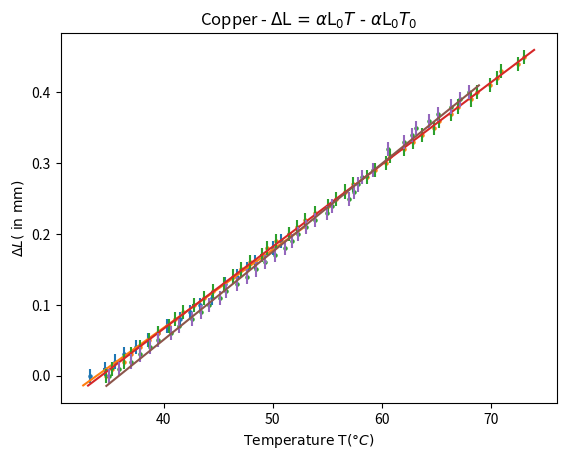

The matplotlib source for this figure:
import numpy as np
import math
from scipy import odr
import matplotlib.pyplot as plt

DIAL_LC = 0.01
TEMP_LC = 0.1
LENGTH_LC = 1

#61-63

#Brass
Brass_Length = 70.1*10
Brass_Readings = np.array([
    [42.9, 20],
    [42.3, 19],
    [41.7, 18],
    [40.8, 17],
    [40.3, 16],
    [39.7, 15],
    [38.9, 14],
    [38.0, 13],
    [37.0, 11],
    [36.1, 10],
    [35.3, 9],
    [34.6, 8],
    [33.6, 7],
    [32.9, 6],
    [32.1, 5],
    [31.2, 4],
    [30.3, 3],
    [29.6, 2],
    [28.8, 1],
    [27.7, 0]
])
Brass_Readings[:,0] = Brass_Readings[:,0]*1.2
#Copper
Copper_Length = 70.3*10
Copper_Readings = np.array( [
    [56.7, 40],
    [56.0, 39],
    [55.3, 38],
    [54.3, 37],
    [53.6, 36],
    [52.6, 35],
    [52.3, 34],
    [51.7, 33],
    [50.5, 32],
    [49.3, 29],
    [48.5, 28],
    [48.2, 27],
    [47.9, 26],
    [47.5, 25],
    [46.2, 24],
    [45.8, 23],
    [44.9, 22],
    [44.2, 21],
    [43.6, 20],
    [43.1, 19],
    [42.6, 18],
    [41.8, 17],
    [41.1, 16],
    [40.4, 15],
    [39.7, 14],
    [38.9, 13],
    [38.1, 12],
    [37.6, 11],
    [36.8, 10],
    [36.2, 9],
    [35.5, 8],
    [34.5, 7],
    [33.9, 6],
    [32.9, 5],
    [32.3, 4],
    [31.5, 3],
    [30.8, 2],
    [29.9, 1],
    [29.1, 0]
])
Copper_Readings[:,0]=Copper_Readings[:,0]*1.2
#Aluminium
Aluminium_Length = 70.4*10
Aluminium_Readings = np.array([
    [60.9, 45],
    [60.4, 44],
    [59.1, 43],
    [58.8, 42],
    [58.3, 41],
    [57.3, 40],
    [56.8, 39],
    [55.8, 38],
    [55.3, 37],
    [54.4, 36],
    [54.0, 35],
    [53.1, 34],
    [52.4, 33],
    [51.7, 32],
    [50.6, 31],
    [50.3, 30],
    [49.5, 29],
    [48.9, 28],
    [47.8, 27],
    [47.2, 26],
    [46.5, 25],
    [45.9, 24],
    [44.9, 23],
    [44.1, 22],
    [43.5, 21],
    [42.9, 20],
    [41.9, 19],
    [41.2, 18],
    [40.8, 17],
    [39.9, 16],
    [39.2, 15],
    [38.6, 14],
    [37.9, 13],
    [37.1, 12],
    [36.4, 11],
    [35.6, 10],
    [34.8, 9],
    [34.2, 8],
    [33.7, 7],
    [32.9, 6],
    [32.2, 5],
    [31.5, 4],
    [30.8, 3],
    [30.3, 2],
    [29.4, 1],
    [28.9, 0]
])
Aluminium_Readings[:,0] = Aluminium_Readings[:,0]*1.2

#Analysis function
def analysis(initialLength ,dialData, title):
    temperatureData = dialData[:,0]
    lengthData = dialData[:,1]*DIAL_LC

    #Calculation
    DataSet = odr.RealData(temperatureData, lengthData, TEMP_LC, DIAL_LC)
    ODRInstantiate = odr.ODR(DataSet, odr.unilinear)
    Value = ODRInstantiate.run()

    m,c  = Value.beta
    _m, _c = Value.sd_beta
    
    alpha = m/initialLength
    _alpha = math.sqrt((_m/initialLength)**2+(m*LENGTH_LC/(initialLength**2))**2)

    print('Coefficient of expansion: ', alpha,'+/-',_alpha, '/degC')

    yFit = np.linspace((c-1)*DIAL_LC, (dialData[0,1]+1)*DIAL_LC, 1000)
    xFit = (yFit-c)/m

    plt.scatter(temperatureData, lengthData, s=5)
    plt.errorbar(temperatureData, lengthData, xerr=TEMP_LC, yerr=DIAL_LC, linestyle='')
    plt.title(title+' - '+r'$\Delta\text{L = }\alpha\text{L}_{0}T\text{ - }\alpha\text{L}_{0}T_{0} $')
    plt.ylabel(r'$\Delta L\text{( in mm)}$')
    plt.xlabel(r'$\text{Temperature T}(\degree C)$')
    plt.plot(xFit, yFit, label='Regression curve')
    plt.show()

analysis(Brass_Length, Brass_Readings,'Brass')
analysis(Aluminium_Length, Aluminium_Readings, 'Steel')
analysis(Copper_Length, Copper_Readings, 'Copper')